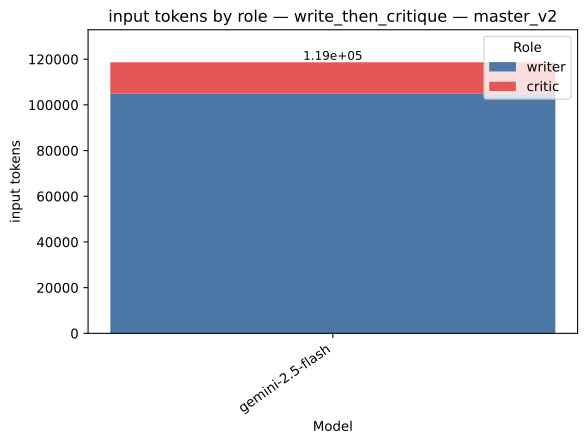

The data file committed next to this chart (first rows):
strategy, model, role, value, total
write_then_critique, gemini-2.5-flash, writer, 104857, 118645
write_then_critique, gemini-2.5-flash, critic, 13788, 118645
